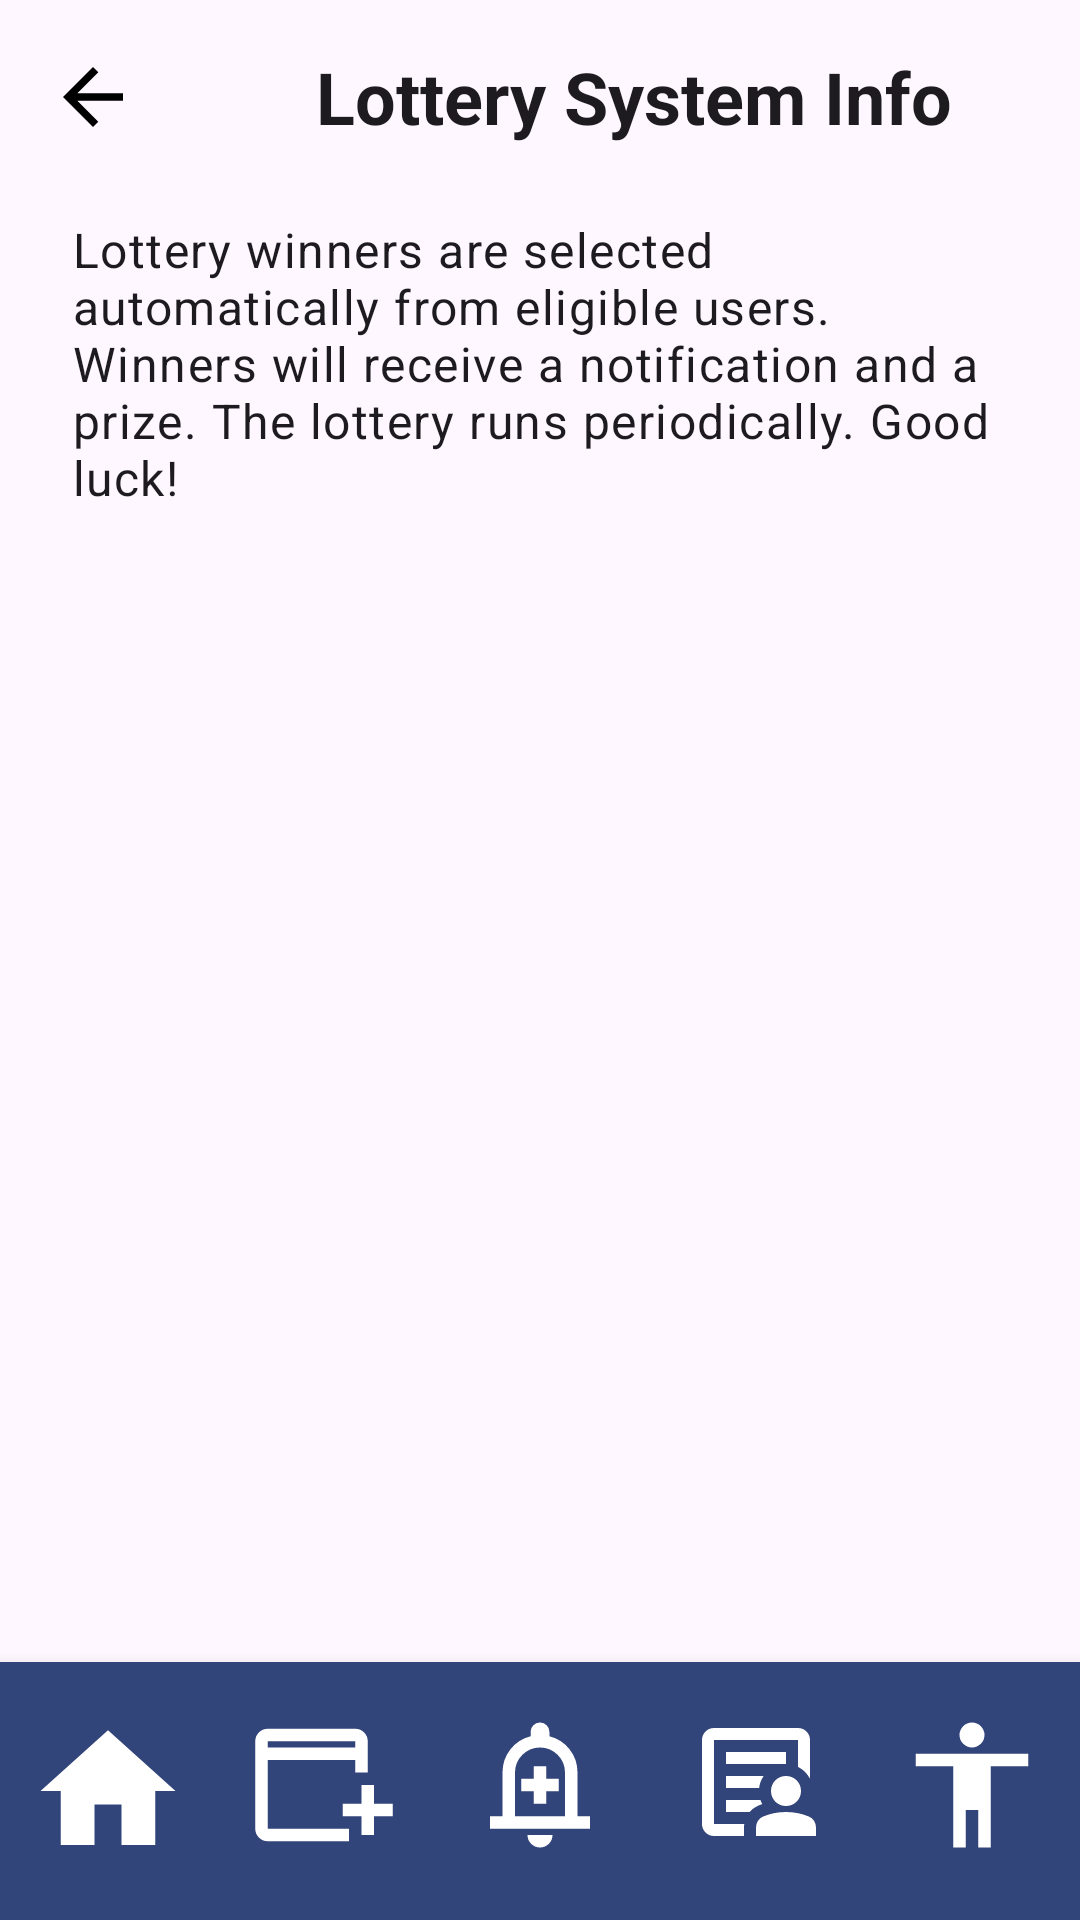

Here is an Android app screen rendered from its layout file. Give the layout XML and the strings, colors and styles it references.
<!-- AndroidManifest.xml: application theme Theme.Lottos -->
<!-- res/layout/fragment_lottery_info_screen.xml -->
<?xml version="1.0" encoding="utf-8"?>
<androidx.constraintlayout.widget.ConstraintLayout
    xmlns:android="http://schemas.android.com/apk/res/android"
    xmlns:app="http://schemas.android.com/apk/res-auto"    xmlns:tools="http://schemas.android.com/tools"
    android:layout_width="match_parent"
    android:layout_height="match_parent"
    tools:context=".lottery.LotteryInfoScreen">

    
    <ImageButton
        android:id="@+id/btnBack"
        android:layout_width="wrap_content"
        android:layout_height="wrap_content"
        android:background="?attr/selectableItemBackgroundBorderless"
        android:contentDescription="Back"
        android:padding="16dp"
        android:src="@drawable/ic_left_arrow"
        app:layout_constraintBottom_toBottomOf="@+id/tvTitle"
        app:layout_constraintStart_toStartOf="parent"
        app:layout_constraintTop_toTopOf="@+id/tvTitle" />

    
    <TextView
        android:id="@+id/tvTitle"
        android:layout_width="0dp"
        android:layout_height="wrap_content"
        android:layout_marginTop="16dp"
        android:gravity="center"
        android:text="Lottery System Info"
        android:textAppearance="?attr/textAppearanceHeadline5"
        android:textStyle="bold"
        app:layout_constraintEnd_toEndOf="parent"
        app:layout_constraintStart_toEndOf="@id/btnBack"
        app:layout_constraintTop_toTopOf="parent" />

    
    <TextView
        android:id="@+id/tvLotteryInfoContent"
        android:layout_width="0dp"
        android:layout_height="0dp"
        android:layout_margin="16dp"
        android:padding="8dp"
        android:text="Lottery winners are selected automatically from eligible users. Winners will receive a notification and a prize. The lottery runs periodically. Good luck!"
        android:textAppearance="?attr/textAppearanceBody1"
        android:textSize="16sp"
        app:layout_constraintTop_toBottomOf="@id/tvTitle"
        app:layout_constraintBottom_toTopOf="@id/bottomNav"
        app:layout_constraintStart_toStartOf="parent"
        app:layout_constraintEnd_toEndOf="parent" />

    
    <LinearLayout
        android:id="@+id/bottomNav"
        android:layout_width="match_parent"
        android:layout_height="wrap_content"
        android:orientation="horizontal"
        android:background="@color/navy"
        android:elevation="8dp"
        app:layout_constraintBottom_toBottomOf="parent">

        

        <ImageButton
            android:id="@+id/btnHome"
            android:layout_width="0dp"
            android:layout_height="wrap_content"
            android:layout_weight="1"
            android:src="@drawable/ic_home"
            android:background="?attr/selectableItemBackground"
            android:padding="16dp"
            android:contentDescription="Home"
            app:tint="@color/white"/>

        <ImageButton
            android:id="@+id/btnOpenEvents"
            android:layout_width="0dp"
            android:layout_height="wrap_content"
            android:layout_weight="1"
            android:src="@drawable/ic_event"
            android:background="?attr/selectableItemBackground"
            android:padding="16dp"
            android:contentDescription="Open Events"
            app:tint="@color/white"/>

        <ImageButton
            android:id="@+id/btnNotification"
            android:layout_width="0dp"
            android:layout_height="wrap_content"
            android:layout_weight="1"
            android:src="@drawable/ic_notification"
            android:background="?attr/selectableItemBackground"
            android:padding="16dp"
            android:contentDescription="Notifications"
            app:tint="@color/white"/>

        <ImageButton
            android:id="@+id/btnEventHistory"
            android:layout_width="0dp"
            android:layout_height="wrap_content"
            android:layout_weight="1"
            android:src="@drawable/outline_article_person_24"
            android:background="?attr/selectableItemBackground"
            android:padding="16dp"
            android:contentDescription="View Users"
            app:tint="@color/white"/>

        <ImageButton
            android:id="@+id/btnProfile"
            android:layout_width="0dp"
            android:layout_height="wrap_content"
            android:layout_weight="1"
            android:src="@drawable/ic_profile"
            android:background="?attr/selectableItemBackground"
            android:padding="16dp"
            android:contentDescription="Profile"
            app:tint="@color/white"/>
    </LinearLayout>


</androidx.constraintlayout.widget.ConstraintLayout>
<!-- resources referenced by this layout -->
<resources>
  <color name="navy">#32457a</color>
  <color name="white">#FFFFFFFF</color>
  <!-- drawable ic_event (drawable) -->
  <vector xmlns:android="http://schemas.android.com/apk/res/android" android:height="50dp" android:tint="#000000" android:viewportHeight="960" android:viewportWidth="960" android:width="50dp">
        
      <path android:fillColor="@android:color/white" android:pathData="M720,800L720,680L600,680L600,600L720,600L720,480L800,480L800,600L920,600L920,680L800,680L800,800L720,800ZM120,840Q87,840 63.5,816.5Q40,793 40,760L40,200Q40,167 63.5,143.5Q87,120 120,120L680,120Q713,120 736.5,143.5Q760,167 760,200L760,400L680,400L680,320L120,320L120,760Q120,760 120,760Q120,760 120,760L640,760L640,840L120,840ZM120,240L680,240L680,200Q680,200 680,200Q680,200 680,200L120,200Q120,200 120,200Q120,200 120,200L120,240ZM120,240L120,200Q120,200 120,200Q120,200 120,200L120,200Q120,200 120,200Q120,200 120,200L120,240Z"/>
      
  </vector>
  <!-- drawable ic_home (drawable) -->
  <vector xmlns:android="http://schemas.android.com/apk/res/android" android:height="54dp" android:tint="#000000" android:viewportHeight="24" android:viewportWidth="24" android:width="54dp">
        
      <path android:fillColor="@android:color/white" android:pathData="M10,20v-6h4v6h5v-8h3L12,3 2,12h3v8z"/>
      
  </vector>
  <!-- drawable ic_left_arrow (drawable) -->
  <vector xmlns:android="http://schemas.android.com/apk/res/android"
      android:autoMirrored="true"
      android:height="30dp"
      android:tint="#000000"
      android:viewportHeight="24"
      android:viewportWidth="24"
      android:width="30dp">
        
      <path android:fillColor="@android:color/white" android:pathData="M20,11H7.83l5.59,-5.59L12,4l-8,8 8,8 1.41,-1.41L7.83,13H20v-2z"/>
      
  </vector>
  <!-- drawable ic_notification (drawable) -->
  <vector xmlns:android="http://schemas.android.com/apk/res/android" android:height="50dp" android:tint="#000000" android:viewportHeight="960" android:viewportWidth="960" android:width="50dp">
        
      <path android:fillColor="@android:color/white" android:pathData="M440,600L520,600L520,520L600,520L600,440L520,440L520,360L440,360L440,440L360,440L360,520L440,520L440,600ZM160,760L160,680L240,680L240,400Q240,317 290,252.5Q340,188 420,168L420,140Q420,115 437.5,97.5Q455,80 480,80Q505,80 522.5,97.5Q540,115 540,140L540,168Q620,188 670,252.5Q720,317 720,400L720,680L800,680L800,760L160,760ZM480,460L480,460L480,460L480,460Q480,460 480,460Q480,460 480,460Q480,460 480,460Q480,460 480,460ZM480,880Q447,880 423.5,856.5Q400,833 400,800L560,800Q560,833 536.5,856.5Q513,880 480,880ZM320,680L640,680L640,400Q640,334 593,287Q546,240 480,240Q414,240 367,287Q320,334 320,400L320,680Z"/>
      
  </vector>
  <!-- drawable ic_profile (drawable) -->
  <vector xmlns:android="http://schemas.android.com/apk/res/android" android:height="50dp" android:tint="#000000" android:viewportHeight="960" android:viewportWidth="960" android:width="50dp">
        
      <path android:fillColor="@android:color/white" android:pathData="M480,240Q447,240 423.5,216.5Q400,193 400,160Q400,127 423.5,103.5Q447,80 480,80Q513,80 536.5,103.5Q560,127 560,160Q560,193 536.5,216.5Q513,240 480,240ZM360,880L360,360L120,360L120,280L840,280L840,360L600,360L600,880L520,880L520,640L440,640L440,880L360,880Z"/>
      
  </vector>
  <style name="Theme.Lottos" parent="Base.Theme.Lottos" />
  <style name="Base.Theme.Lottos" parent="Theme.Material3.DayNight.NoActionBar">
          
          
      </style>
</resources>
